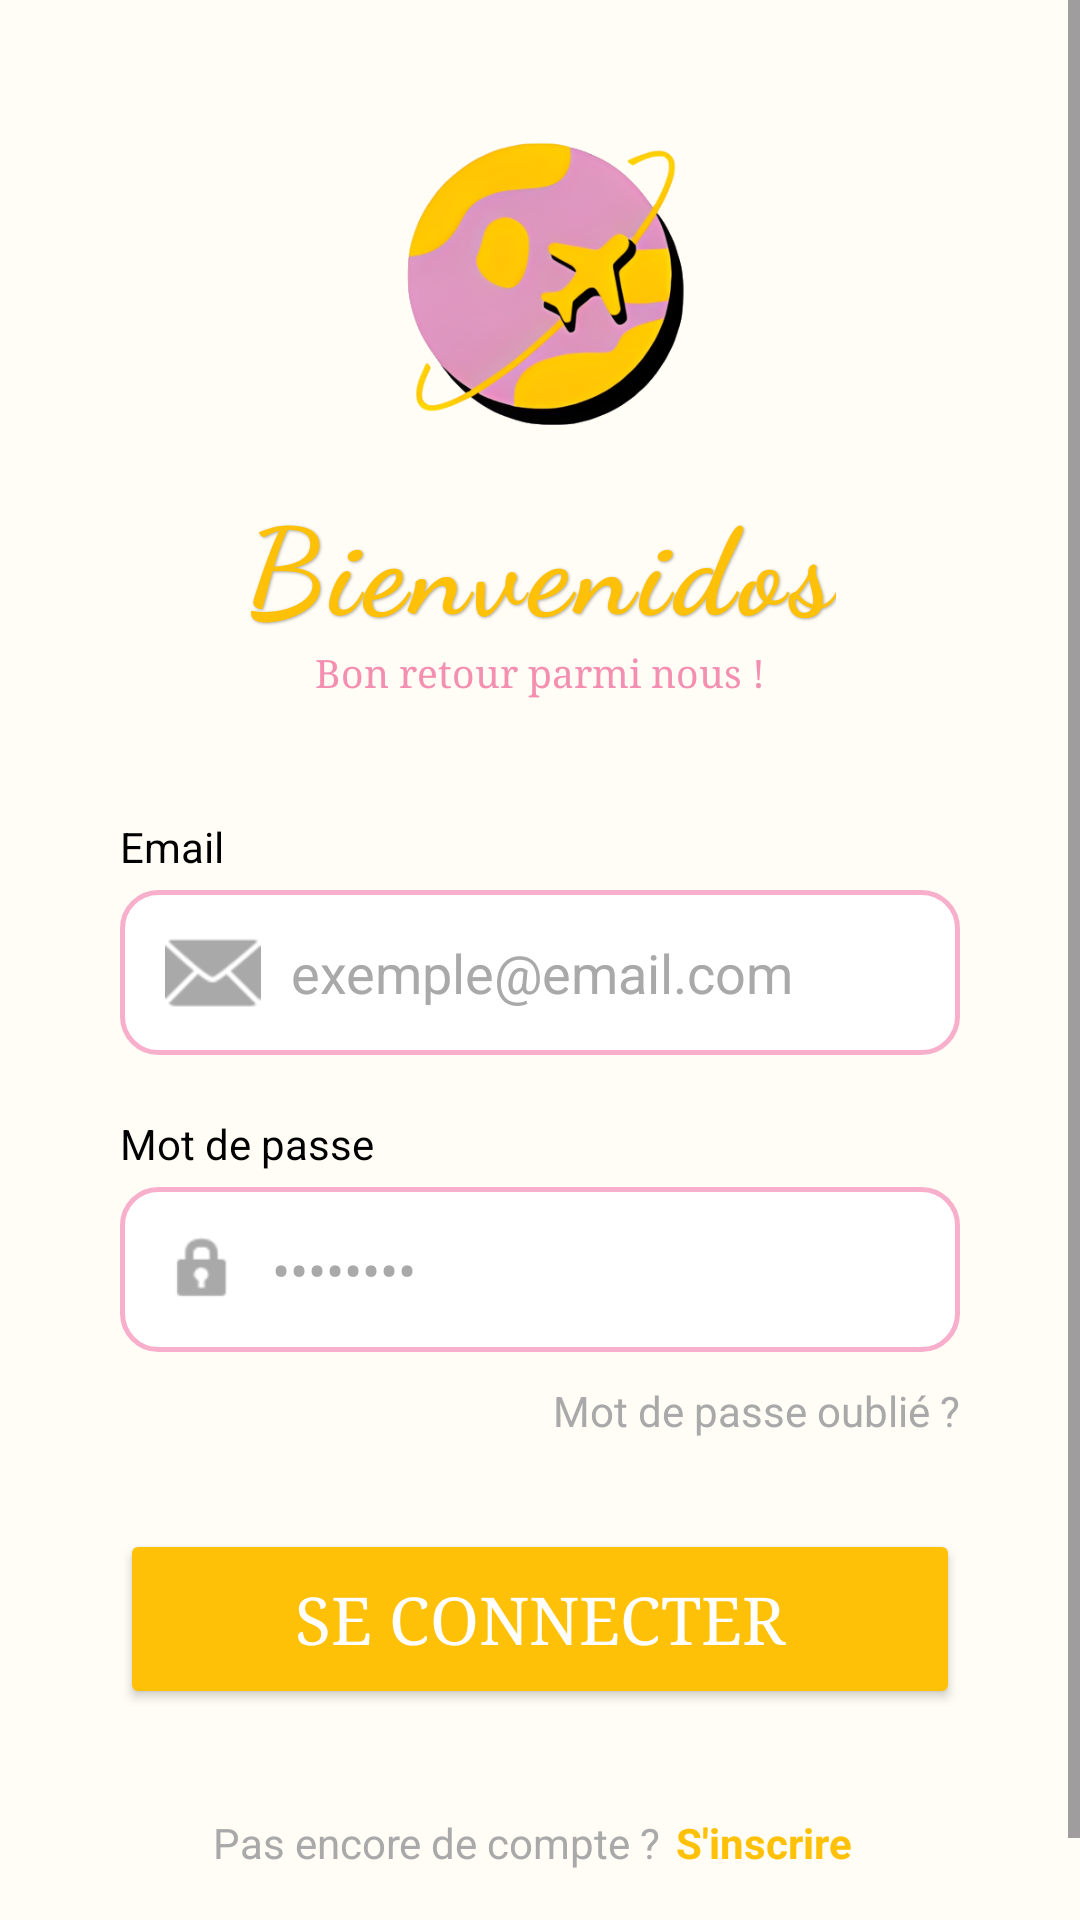

Android layout source for this screen:
<!-- AndroidManifest.xml: application theme Theme.AppBienvenidos -->
<!-- res/layout/activity_login.xml -->
<?xml version="1.0" encoding="utf-8"?>
<androidx.constraintlayout.widget.ConstraintLayout
    xmlns:android="http://schemas.android.com/apk/res/android"
    xmlns:app="http://schemas.android.com/apk/res-auto"
    xmlns:tools="http://schemas.android.com/tools"
    android:id="@+id/main"
    android:layout_width="match_parent"
    android:layout_height="match_parent"
    tools:context=".view.activities.WelcomeActivity"
    android:background="@color/background_app">

    
    <ScrollView
        android:layout_width="match_parent"
        android:layout_height="match_parent"
        android:fillViewport="true">

        <LinearLayout
            android:layout_width="match_parent"
            android:layout_height="wrap_content"
            android:padding="40dp"
            android:gravity="center"
            android:orientation="vertical">

            
            <ImageView
                android:id="@+id/logo"
                android:layout_width="100dp"
                android:layout_height="110dp"
                android:layout_marginBottom="10dp"
                android:src="@drawable/petitlogo"/>

            <TextView
                android:id="@+id/Bienvenidos"
                style="@style/AppTitleStyle"
                android:layout_width="wrap_content"
                android:layout_height="wrap_content"
                android:fontFamily="@font/pacifico"
                android:shadowColor="#55000000"
                android:shadowDx="1"
                android:shadowDy="1"
                android:shadowRadius="2"
                android:textColor="@color/brand_yellow"
                android:text="Bienvenidos"
                android:textSize="40sp" />

            <TextView
                android:layout_width="wrap_content"
                android:layout_height="wrap_content"
                android:layout_marginBottom="40dp"
                android:fontFamily="serif"
                android:text="@string/welcome_retour"
                android:textColor="@color/pink_300"
                android:textSize="13sp" />

            
            <LinearLayout
                android:layout_width="match_parent"
                android:layout_height="wrap_content"
                android:orientation="vertical">

                
                <TextView
                    android:layout_width="wrap_content"
                    android:layout_height="wrap_content"
                    android:layout_marginBottom="5dp"
                    android:textColor="@color/text_primary"
                    android:text="@string/email"
                    android:textSize="@dimen/_13sdp"/>

                <EditText
                    android:id="@+id/editTextEmailLogin"
                    android:layout_width="match_parent"
                    android:layout_height="55dp"
                    android:background="@drawable/edittext_singup"
                    android:layout_marginBottom="20dp"
                    android:paddingStart="15dp"
                    android:paddingEnd="15dp"
                    android:drawableStart="@android:drawable/ic_dialog_email"
                    android:drawablePadding="10dp"
                    android:drawableTint="@color/gray_dark"
                    android:textColor="@color/text_primary"
                    android:textColorHint="@color/text_secondary"
                    android:inputType="textEmailAddress"
                    android:hint="exemple@email.com"
                    android:textSize="@dimen/_13sdp"/>

                
                <TextView
                    android:layout_width="wrap_content"
                    android:layout_height="wrap_content"
                    android:layout_marginBottom="5dp"
                    android:textColor="@color/text_primary"
                    android:text="@string/mot_de_passe"
                    android:textSize="@dimen/_13sdp"/>

                <EditText
                    android:id="@+id/editTextPasswordLogin"
                    android:layout_width="match_parent"
                    android:layout_height="55dp"
                    android:background="@drawable/edittext_singup"
                    android:paddingStart="15dp"
                    android:paddingEnd="15dp"
                    android:drawableStart="@android:drawable/ic_lock_idle_lock"
                    android:drawablePadding="10dp"
                    android:drawableTint="@color/text_secondary"
                    android:textColor="@color/text_primary"
                    android:textColorHint="@color/text_secondary"
                    android:inputType="textPassword"
                    android:hint="••••••••"/>

                
                <TextView
                    android:id="@+id/forgotPassword"
                    android:layout_width="wrap_content"
                    android:layout_height="wrap_content"
                    android:layout_gravity="end"
                    android:layout_marginTop="10dp"
                    android:layout_marginBottom="30dp"
                    android:textColor="@color/text_secondary"
                    android:text="@string/mdp_oublier"
                    android:clickable="true"
                    android:focusable="true"/>

                
                <Button
                    android:id="@+id/btnSeConnecter"
                    android:text="@string/se_connecter"
                    android:textColor="@color/surface_card"
                    android:layout_width="match_parent"
                    android:layout_height="60dp"
                    android:textSize="22sp"
                    android:fontFamily="serif"
                    app:elevation="10dp"
                    app:backgroundTint="@color/brand_yellow"
                    app:cornerRadius="12dp" />

            </LinearLayout>

            
            <LinearLayout
                android:layout_width="wrap_content"
                android:layout_height="wrap_content"
                android:layout_marginTop="30dp"
                android:orientation="horizontal">

                <TextView
                    android:layout_width="wrap_content"
                    android:layout_height="wrap_content"
                    android:textColor="@color/text_secondary"
                    android:text="@string/pas_encore_de_compte"/>

                <TextView
                    android:id="@+id/textGoToRegister"
                    android:layout_width="wrap_content"
                    android:layout_height="wrap_content"
                    android:textStyle="bold"
                    android:textColor="@color/brand_yellow"
                    android:padding="5dp"
                    android:text="@string/sign_up"/>
            </LinearLayout>

        </LinearLayout>
    </ScrollView>
</androidx.constraintlayout.widget.ConstraintLayout>
<!-- resources referenced by this layout -->
<resources>
  <color name="background_app">@color/creme_base</color>
  <color name="brand_yellow">@color/yellow_base</color>
  <color name="gray_dark">#A9A9A9</color>
  <color name="pink_300">#F48FB1</color>
  <color name="surface_card">@color/white_pure</color>
  <color name="text_primary">@color/black_pure</color>
  <color name="text_secondary">@color/gray_dark</color>
  <!-- drawable edittext_singup (drawable) -->
  <?xml version="1.0" encoding="utf-8"?>
  <shape xmlns:android="http://schemas.android.com/apk/res/android"
      android:shape="rectangle">
      
      <stroke
          android:color="#F8AFCB"
          android:width="1.5dp"/>
      <solid android:color="@color/surface_card"/>
      <corners android:radius="12dp"/>
      <padding
          android:left="12dp"
          android:right="12dp"
          android:top="10dp"
          android:bottom="10dp"/>
  </shape>
  
  
  <!-- drawable petitlogo: png bitmap (drawable, 79410 bytes) -->
  <string name="email">Email</string>
  <string name="mdp_oublier">Mot de passe oublié ?</string>
  <string name="mot_de_passe">Mot de passe</string>
  <string name="pas_encore_de_compte">Pas encore de compte ?</string>
  <string name="se_connecter">Se connecter</string>
  <string name="sign_up">S\'inscrire</string>
  <string name="welcome_retour">Bon retour parmi nous !</string>
  <style name="AppTitleStyle">
          <item name="android:textColor">#FBC02D</item>   
          <item name="android:textStyle">bold</item>        
          <item name="android:letterSpacing">0.05</item>    
          <item name="android:shadowColor">#55000000</item> 
          <item name="android:shadowDx">2</item>
          <item name="android:shadowDy">2</item>
          <item name="android:shadowRadius">2</item>
          <item name="fontFamily">cursive</item>
      </style>
  <style name="Theme.AppBienvenidos" parent="Base.Theme.AppBienvenidos" />
  <color name="creme_base">#FFFDF5</color>
  <color name="yellow_base">#FFC107</color>
  <color name="white_pure">#FFFFFFFF</color>
  <color name="black_pure">#FF000000</color>
  <style name="Base.Theme.AppBienvenidos" parent="Theme.Material3.DayNight.NoActionBar">
          
          
      </style>
</resources>
